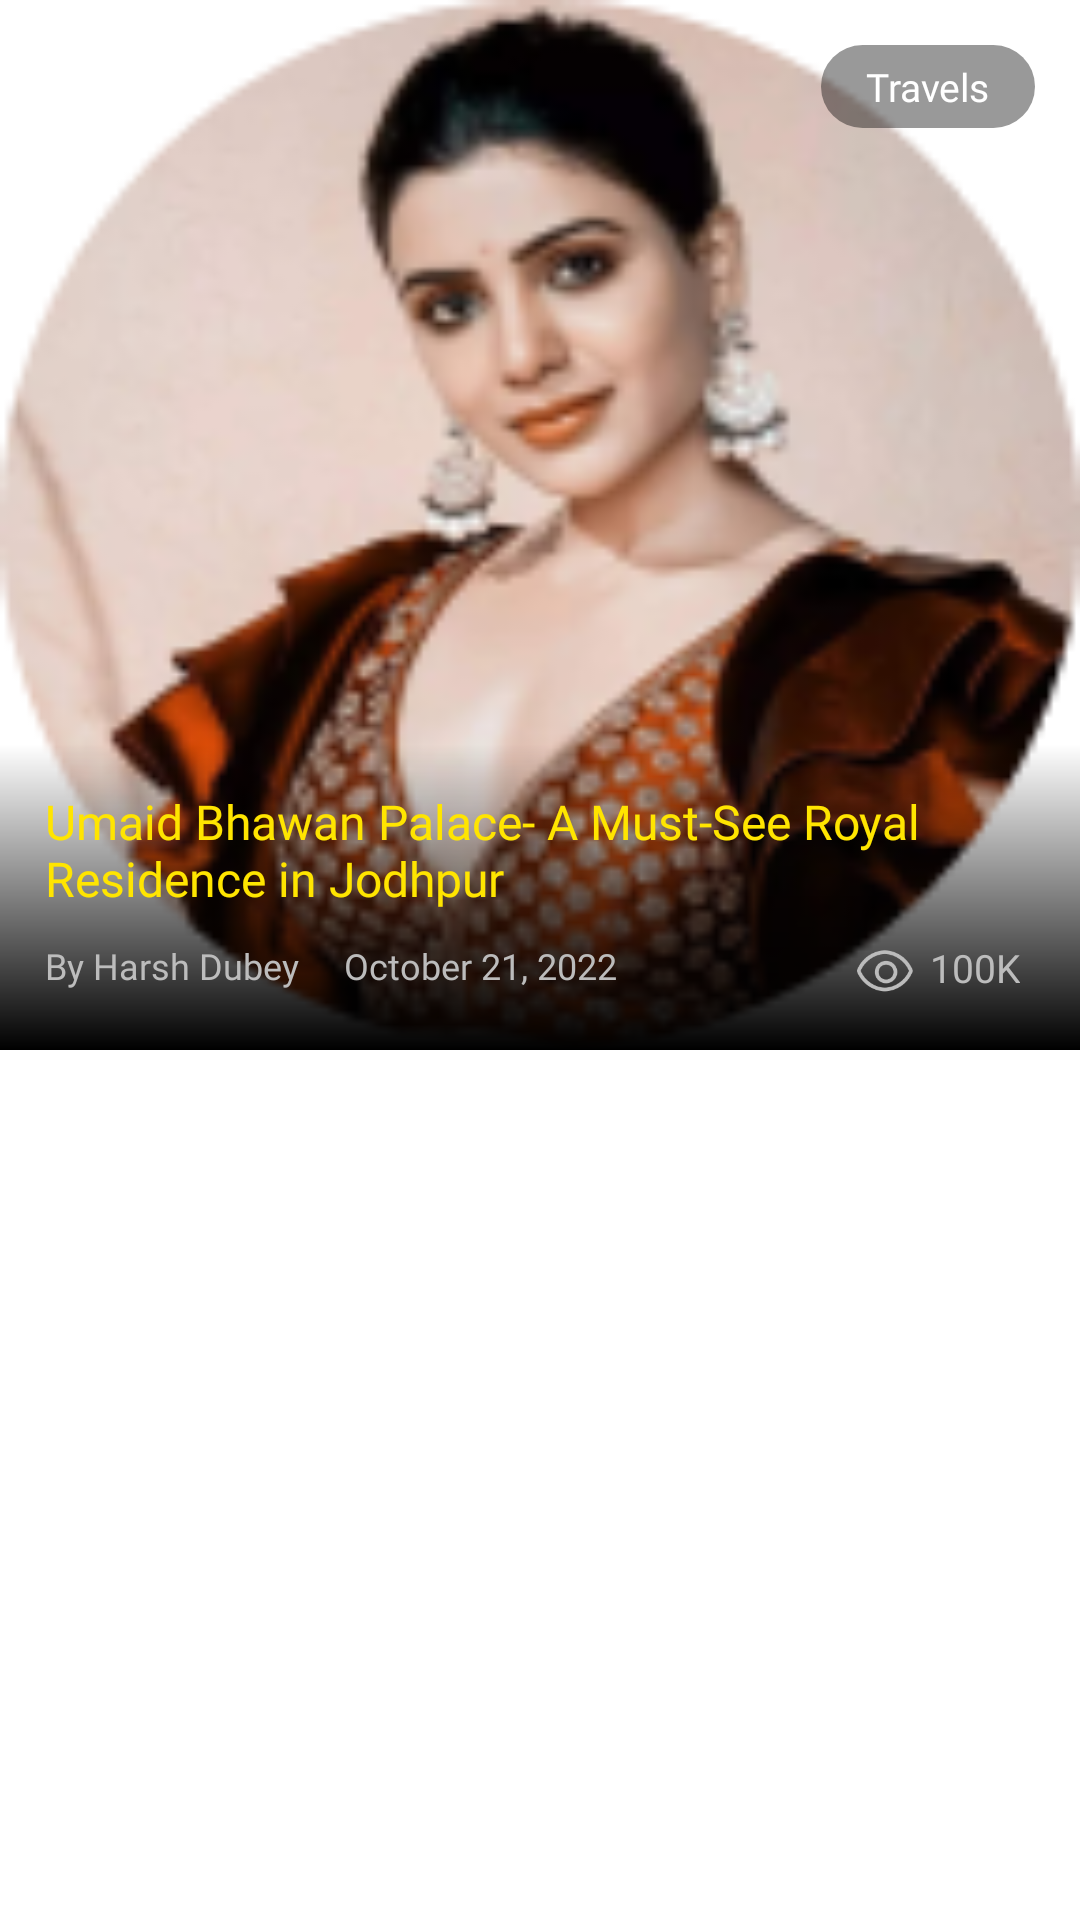

This screen was rendered from an Android layout file. Write that file and the resources it references.
<!-- AndroidManifest.xml: application theme Theme.AgnitoMedia -->
<!-- res/layout/image_slider_layout_item.xml -->
<?xml version="1.0" encoding="utf-8"?>
<LinearLayout xmlns:android="http://schemas.android.com/apk/res/android"
    android:layout_width="match_parent"
    xmlns:app="http://schemas.android.com/apk/res-auto"
    android:orientation="vertical"
    android:layout_height="match_parent">
    <RelativeLayout
        android:id="@+id/rlTop"
        android:layout_width="match_parent"
        android:layout_height="350dp">

        <ImageView
            android:id="@+id/ivSlide"
            android:layout_width="match_parent"
            android:layout_height="350dp"
            android:scaleType="fitXY"
            android:src="@drawable/bgg">

        </ImageView>
        <RelativeLayout
            android:id="@+id/rlCat"
            android:layout_width="wrap_content"
            android:layout_height="wrap_content"
          android:layout_alignParentEnd="true"
            android:layout_marginTop="15dp"
            android:layout_marginEnd="15dp"
            android:layout_marginBottom="10dp"
            android:background="@drawable/black_trns_btn">

            <com.google.android.material.textview.MaterialTextView
                android:id="@+id/txNotification1"
                android:layout_width="wrap_content"
                android:layout_height="wrap_content"
                android:layout_centerInParent="true"
                android:fontFamily="@font/opensansregular"
                android:paddingStart="15dp"
                android:paddingTop="5dp"
                android:paddingEnd="15dp"
                android:paddingBottom="5dp"
                android:text="Travels"
                android:textColor="@color/white"
                android:textSize="13sp" />

        </RelativeLayout>

        <RelativeLayout
            android:layout_width="wrap_content"
            android:layout_height="wrap_content"
            android:layout_alignParentBottom="true"

            android:background="@drawable/gradient_black">


            <com.google.android.material.textview.MaterialTextView
                android:id="@+id/txTittle"
                android:layout_width="wrap_content"
                android:layout_height="wrap_content"
                android:layout_marginStart="15dp"
                android:layout_marginTop="15dp"
                android:layout_marginEnd="15dp"
                android:layout_marginBottom="5dp"
                android:fontFamily="@font/opensansbold"
                android:text="Umaid Bhawan Palace- A Must-See Royal Residence in Jodhpur"
                android:textColor="@color/yellow"
                android:textSize="16sp" />


            <com.google.android.material.textview.MaterialTextView
                android:id="@+id/txBy"
                android:layout_width="wrap_content"
                android:layout_height="wrap_content"
                android:layout_below="@+id/txTittle"
                android:layout_marginStart="15dp"
                android:layout_marginTop="5dp"
                android:layout_marginEnd="10dp"
                android:layout_marginBottom="20dp"
                android:fontFamily="@font/opensansmedium"
                android:text="By Harsh Dubey"
                android:textColor="@color/textDesc"
                android:textSize="12sp" />

            <com.google.android.material.textview.MaterialTextView
                android:layout_width="wrap_content"
                android:layout_height="wrap_content"
                android:layout_below="@+id/txTittle"
                android:layout_marginStart="5dp"
                android:layout_marginTop="5dp"
                android:layout_marginEnd="10dp"
                android:layout_marginBottom="20dp"
                android:layout_toEndOf="@+id/txBy"
                android:fontFamily="@font/opensansmedium"
                android:text="October 21, 2022"
                android:textColor="@color/textDesc"
                android:textSize="12sp" />

            <ImageView
                android:id="@+id/ivView"
                android:layout_width="20dp"
                android:layout_height="20dp"
                android:layout_below="@+id/txTittle"
                android:layout_marginTop="5dp"
                android:layout_marginEnd="5dp"
                android:layout_toStartOf="@+id/txView"
                android:src="@drawable/view"
                app:tint="@color/textDesc">

            </ImageView>

            <com.google.android.material.textview.MaterialTextView
                android:id="@+id/txView"
                android:layout_width="wrap_content"
                android:layout_height="wrap_content"
                android:layout_below="@+id/txTittle"
                android:layout_alignParentEnd="true"
                android:layout_marginTop="5dp"
                android:layout_marginEnd="20dp"
                android:fontFamily="@font/opensansregular"
                android:text="100K"
                android:textColor="@color/textDesc"
                android:textSize="13sp" />

        </RelativeLayout>

    </RelativeLayout>
</LinearLayout>
<!-- resources referenced by this layout -->
<resources>
  <color name="textDesc">#BCBCBC</color>
  <color name="white">#FFFFFFFF</color>
  <color name="yellow">#FFE500</color>
  <!-- drawable bgg: png bitmap (drawable, 37123 bytes) -->
  <!-- drawable black_trns_btn (drawable) -->
  <?xml version="1.0" encoding="utf-8"?>
  <shape xmlns:android="http://schemas.android.com/apk/res/android"
      android:shape="rectangle">
      <corners android:radius="20dp"/>
      <solid android:color="@color/blacktrans"></solid>
  </shape>
  <!-- drawable gradient_black (drawable) -->
  <?xml version="1.0" encoding="utf-8"?>
  <shape
      xmlns:android="http://schemas.android.com/apk/res/android">
  
      <gradient
          android:startColor="#00000000"
          android:type="linear"
          android:angle="270"
          android:endColor="#000000"/>
      <corners android:radius="0dp"/>
  </shape>
  <!-- drawable view: png bitmap (drawable, 1742 bytes) -->
  <style name="Theme.AgnitoMedia" parent="Theme.MaterialComponents.DayNight.NoActionBar">
          
          <item name="colorPrimary">@color/purple_500</item>
          <item name="colorPrimaryVariant">@color/purple_700</item>
          <item name="colorOnPrimary">@color/white</item>
          
          <item name="colorSecondary">@color/teal_200</item>
          <item name="colorSecondaryVariant">@color/teal_700</item>
          <item name="colorOnSecondary">@color/black</item>
          
          <item name="android:statusBarColor" tools:targetApi="l">?attr/colorPrimaryVariant</item>
          
      </style>
  <color name="blacktrans">#66000000</color>
  <color name="purple_500">#2CA6E9</color>
  <color name="purple_700">#2CA6E9</color>
  <color name="teal_200">#2CA6E9</color>
  <color name="teal_700">#FF018786</color>
  <color name="black">#FF000000</color>
</resources>
